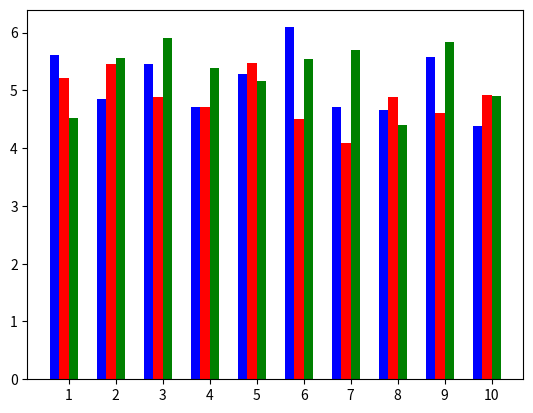

Here is the Python script that generated this plot:
from numpy import *
from random import normalvariate
from matplotlib.pyplot import *

data1 = []
data2 = []
data3 = []

for i in range(10):
    data1.append(normalvariate(5, 0.5))
    data2.append(normalvariate(5, 0.5))
    data3.append(normalvariate(5, 0.5))

locs = arange(1, len(data1) + 1) 
width = 0.2  

bar(locs, data1, width=width, color='blue')
bar(locs + width, data2, width=width, color='red')
bar(locs + 2 * width, data3, width=width, color='green')

xticks(locs + width * 1.5, locs) 

show()